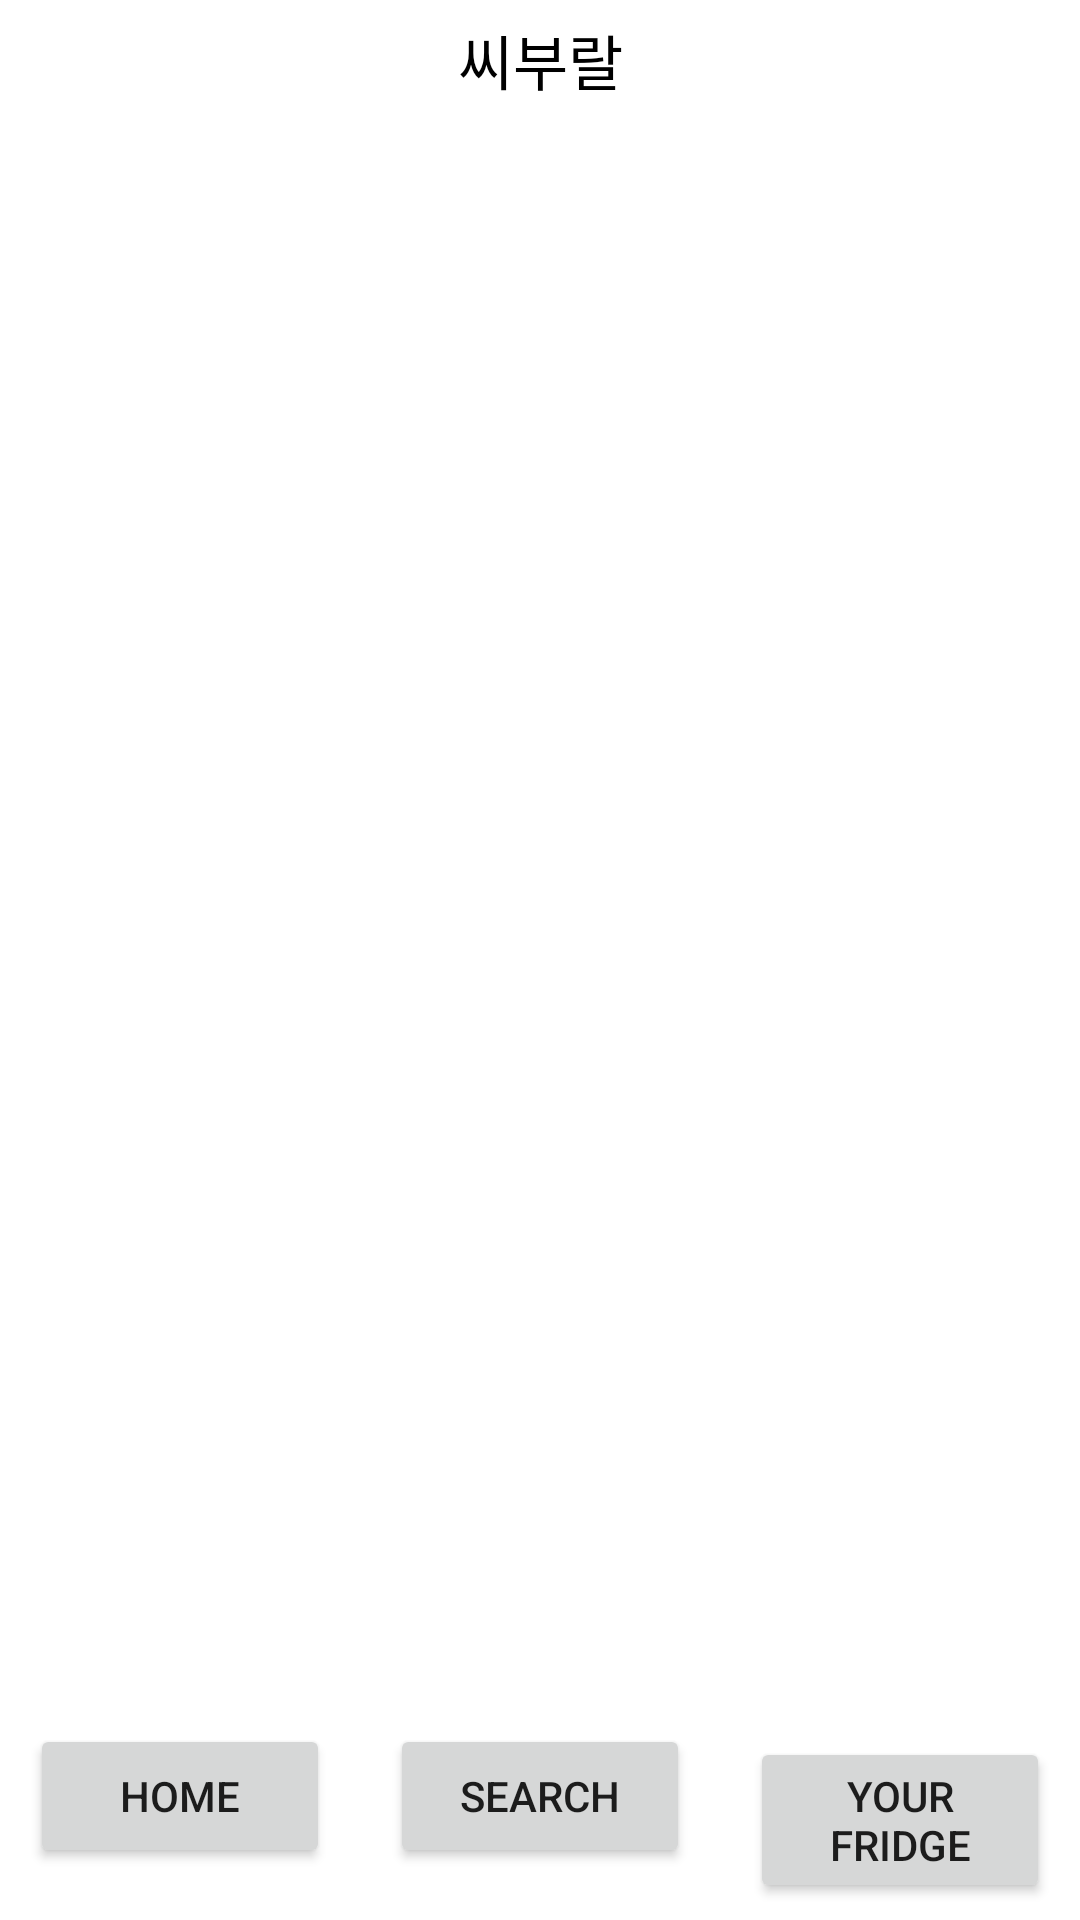

Here is an Android app screen rendered from its layout file. Give the layout XML and the strings, colors and styles it references.
<!-- AndroidManifest.xml: application theme Theme.UWRF_Project -->
<!-- res/layout/activity_main.xml -->
<?xml version="1.0" encoding="utf-8"?>
<LinearLayout xmlns:android="http://schemas.android.com/apk/res/android"
    xmlns:app="http://schemas.android.com/apk/res-auto"
    xmlns:tools="http://schemas.android.com/tools"
    android:layout_width="match_parent"
    android:layout_height="match_parent"
    android:orientation="vertical"
    tools:context=".MainActivity">

    <TextView
        android:id="@+id/textView"
        android:layout_width="match_parent"
        android:layout_height="40dp"
        android:gravity="center"
        android:text="씨부랄"
        android:textColor="@color/black"
        android:textSize="20sp" />

    <ScrollView
        android:layout_width="match_parent"
        android:layout_height="0dp"
        android:layout_weight="1">

        <LinearLayout
            android:layout_width="wrap_content"
            android:layout_height="wrap_content"
            android:orientation="vertical">
            // 기능 구현 파트
        </LinearLayout>
    </ScrollView>

    <LinearLayout
        android:layout_width="match_parent"
        android:layout_height="wrap_content"
        android:orientation="horizontal">

        <Button
            android:id="@+id/homebtn"
            android:layout_width="0dp"
            android:layout_height="wrap_content"
            android:layout_margin="10dp"
            android:layout_weight="1"
            android:text="Home" />

        <Button
            android:id="@+id/foodsearchbtn1"
            android:layout_width="0dp"
            android:layout_height="wrap_content"
            android:layout_margin="10dp"
            android:layout_weight="1"
            android:text="Search" />

        <Button
            android:id="@+id/fridgebtn1"
            android:layout_width="0dp"
            android:layout_height="wrap_content"
            android:layout_margin="10dp"
            android:layout_weight="1"
            android:text="Your Fridge" />
    </LinearLayout>

</LinearLayout>
<!-- resources referenced by this layout -->
<resources>
  <style name="Theme.UWRF_Project" parent="Theme.MaterialComponents.DayNight.DarkActionBar">
          
          <item name="colorPrimary">@color/purple_500</item>
          <item name="colorPrimaryVariant">@color/purple_700</item>
          <item name="colorOnPrimary">@color/white</item>
          
          <item name="colorSecondary">@color/teal_200</item>
          <item name="colorSecondaryVariant">@color/teal_700</item>
          <item name="colorOnSecondary">@color/black</item>
          
          <item name="android:statusBarColor" tools:targetApi="l">?attr/colorPrimaryVariant</item>
          
      </style>
  <!-- not gathered from this repository: default colours our renderer supplied (Android Studio template values) -->
  <color name="purple_500">#FF6200EE</color>
  <color name="purple_700">#FF3700B3</color>
  <color name="teal_200">#FF03DAC5</color>
  <color name="teal_700">#FF018786</color>
  <color name="black">#FF000000</color>
  <color name="white">#FFFFFFFF</color>
</resources>
